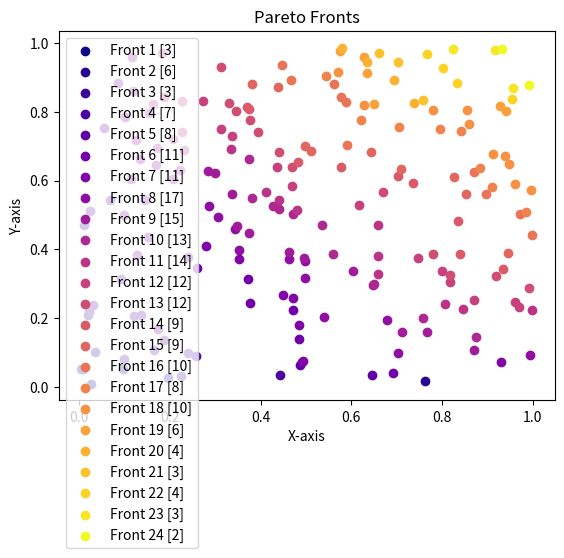

Source code (Python):
from typing import Tuple, List
import numpy as np
import matplotlib.pyplot as plt
from matplotlib.colors import Normalize


def isDominant(x: np.ndarray, y: np.ndarray) -> bool:
    """
    Check if x dominates y
    :param x: np.ndarray
    :param y: np.ndarray
    :return: bool
    """
    # Version Faible: np.any(x < y, axis=0)
    # Version Forte: np.all(x <= y, axis=0) and np.any(x < y, axis=0) 
    return np.any(x < y, axis=0) #np.all(x <= y, axis=0) and np.any(x < y, axis=0) 

def whoIsDominant(x: Tuple[np.ndarray,...],isSorted: bool =False) -> List[int]:
    """
    Check who dominates y
    :param x: np.ndarray
    :param y: Tuple[np.ndarray,...]
    :return: Tuple[int]
    """
    if not isSorted:
        return [i for i in range(len(x)) if np.all([isDominant(x[i], y) for j, y in enumerate(x) if i != j])]
    else:
        sortedX = [np.argsort(x[:,i]) for i in range(x.shape[1])]
        print(sortedX )
        fronts=[]
        for i in range(len(x)):
            if np.all([isDominant(x[i], y) for j, y in enumerate(x) if i != j]):
                fronts.append(i)
            else:
                break
        return fronts
                


def getParetoFronts(x:Tuple[np.ndarray]) -> List[List[int]]:
    """
    Computes the Pareto fronts for a given set of points.
    Parameters:
    x (Tuple[np.ndarray]): A tuple of numpy arrays representing the points for which Pareto fronts are to be computed.
    Returns:
    List[List[int]]: A list of lists, where each sublist contains the indices of points belonging to a Pareto front.
    np.ndarray: An array where each element represents the Pareto rank of the corresponding point in the input array.
    The function iteratively identifies and removes the dominant points (Pareto front) from the set of points until no points are left.
    """

    x= np.array(x)

    paretoFrontList =[]
    paretos = np.zeros(len(x))
    index= np.array(range(len(x)))
    paretoRank=0  # Best rank is 0
    while len(x) > 0:
        listDominant = whoIsDominant(x, isSorted=False)
        if len(listDominant)==0:
            paretoFrontList.append(index)
            break

        paretoFrontList.append([index[i] for i in listDominant])
        paretos[index[listDominant]] = paretoRank

        mask = np.ones(len(x), dtype=bool)
        mask[listDominant] = False
        x = x[mask]
        index = index[mask]

        paretoRank += 1

    return paretoFrontList, paretos


def getParetoFitness(idx: int, fitness: np.ndarray, pareto_front:List[int] ) -> float:
    return 10**(pareto_front[idx]-1)+np.sum(fitness[idx])

if __name__ == '__main__':
    x = np.random.rand(200, 2)
    paretoFronts, _ = getParetoFronts(x)
    # print("Pareto Fronts:\n", paretoFronts)
    
    # Plot the vectors
    cmap = plt.colormaps.get_cmap('plasma')  # Change 'plasma' to any other colormap name
    norm = Normalize(vmin=0, vmax=len(paretoFronts) - 1)
    
    for i, front in enumerate(paretoFronts):
        front_points = np.array([x[j] for j in front])
        plt.scatter(front_points[:, 0], front_points[:, 1], color=cmap(norm(i)), label=f'Front {i+1} [{len(front)}]')
    
    plt.xlabel('X-axis')
    plt.ylabel('Y-axis')
    plt.title('Pareto Fronts')
    plt.legend()
    plt.show()


    # x = np.random.rand(200, 3)
    # paretoFronts, _ = getParetoFronts(x)
    # # print("Pareto Fronts:\n", paretoFronts)
    
    # # Plot the vectors
    # cmap = plt.colormaps.get_cmap('plasma')  # Change 'plasma' to any other colormap name
    # norm = Normalize(vmin=0, vmax=len(paretoFronts) - 1)
    
    # fig = plt.figure()
    # ax = fig.add_subplot(111, projection='3d')
    
    # for i, front in enumerate(paretoFronts):
    #     front_points = front
    #     print(front_points)
    #     ax.scatter(x[front_points][:, 0], x[front_points][:, 1], x[front_points][:, 2], color=cmap(norm(i)), label=f'Front {i+1} [{len(front)}]')
    
    # ax.set_xlabel('X-axis')
    # ax.set_ylabel('Y-axis')
    # ax.set_zlabel('Z-axis')
    # ax.set_title('Pareto Fronts')
    # ax.legend()
    # plt.show()